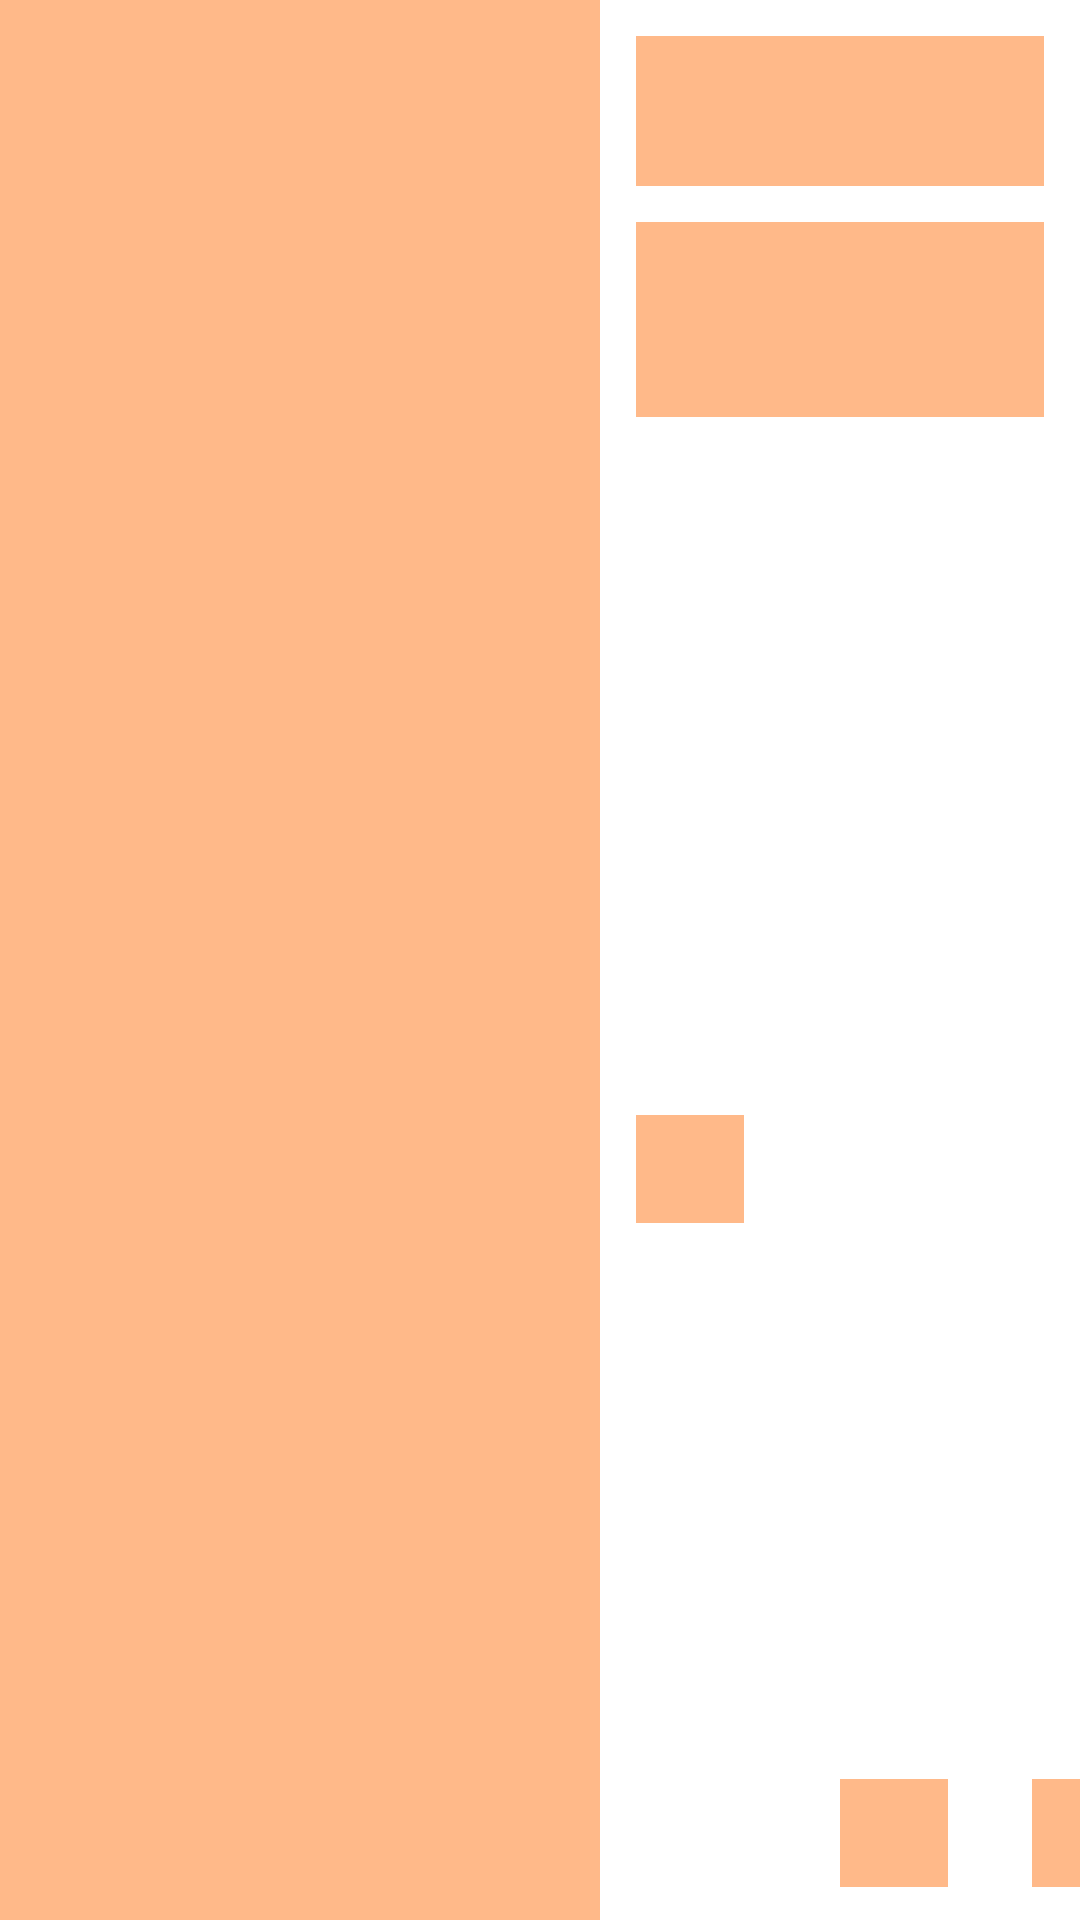

Reconstruct the res/layout file that produces this screen, plus the resources it refers to.
<!-- AndroidManifest.xml: application theme Theme.IfoodApp -->
<!-- res/layout/placeholder_row_layout.xml -->
<?xml version="1.0" encoding="utf-8"?>
<androidx.constraintlayout.widget.ConstraintLayout xmlns:android="http://schemas.android.com/apk/res/android"
    xmlns:app="http://schemas.android.com/apk/res-auto"
    xmlns:tools="http://schemas.android.com/tools"
    android:layout_width="match_parent"
    android:layout_height="200dp"
    android:layout_marginVertical="4dp">

    <View
        android:id="@+id/view"
        android:layout_width="200dp"
        android:layout_height="wrap_content"
        android:background="@color/placeHolderColor"
        app:layout_constraintBottom_toBottomOf="parent"
        app:layout_constraintStart_toStartOf="parent"
        app:layout_constraintTop_toTopOf="parent" />

    <View
        android:id="@+id/view2"
        android:layout_width="0dp"
        android:layout_height="50dp"
        android:layout_marginHorizontal="12dp"
        android:background="@color/placeHolderColor"
        android:layout_marginTop="12dp"
        app:layout_constraintEnd_toEndOf="parent"
        app:layout_constraintStart_toEndOf="@+id/view"
        app:layout_constraintTop_toTopOf="parent" />

    <View
        android:id="@+id/view3"
        android:layout_width="0dp"
        android:layout_height="65dp"
        android:layout_marginTop="12dp"
        android:background="@color/placeHolderColor"
        app:layout_constraintEnd_toEndOf="@+id/view2"
        app:layout_constraintStart_toStartOf="@+id/view2"
        app:layout_constraintTop_toBottomOf="@+id/view2" />

    <View
        android:id="@+id/view4"
        android:layout_width="36dp"
        android:layout_height="36dp"
        android:background="@color/placeHolderColor"
        android:layout_marginVertical="12dp"
       app:layout_constraintBottom_toBottomOf="parent"
        app:layout_constraintStart_toStartOf="@id/view3"
        app:layout_constraintTop_toBottomOf="@id/view3"/>

    <View
        android:id="@+id/view5"
        android:layout_width="36dp"
        android:layout_height="36dp"
        android:layout_marginStart="68dp"
        android:layout_marginBottom="11dp"
        android:background="@color/placeHolderColor"
        app:layout_constraintBottom_toBottomOf="parent"
        app:layout_constraintStart_toStartOf="@id/view4"
        app:layout_constraintTop_toBottomOf="@id/view4"
        app:layout_constraintVertical_bias="1.0" />

    <View
        android:id="@+id/view6"
        android:layout_width="36dp"
        android:layout_height="36dp"
        android:layout_marginStart="64dp"
        android:layout_marginBottom="11dp"
        android:background="@color/placeHolderColor"
        app:layout_constraintBottom_toBottomOf="parent"
        app:layout_constraintStart_toStartOf="@id/view5"
        app:layout_constraintTop_toBottomOf="@id/view5"
        app:layout_constraintVertical_bias="1.0" />
</androidx.constraintlayout.widget.ConstraintLayout>
<!-- resources referenced by this layout -->
<resources>
  <color name="placeHolderColor">@color/lightPink</color>
  <style name="Theme.IfoodApp" parent="Theme.MaterialComponents.DayNight.DarkActionBar">
          
          <item name="colorPrimary">@color/purple_500</item>
          <item name="colorPrimaryVariant">@color/purple_700</item>
          <item name="colorOnPrimary">@color/white</item>
          
          <item name="colorSecondary">@color/teal_200</item>
          <item name="colorSecondaryVariant">@color/teal_700</item>
          <item name="colorOnSecondary">@color/black</item>
          
          <item name="android:statusBarColor">?attr/colorPrimaryVariant</item>
          
      </style>
  <color name="lightPink">#FFB989</color>
  <color name="purple_500">#FF6200EE</color>
  <color name="purple_700">#FF3700B3</color>
  <color name="white">#FFFFFFFF</color>
  <color name="teal_200">#FF03DAC5</color>
  <color name="teal_700">#FF018786</color>
  <color name="black">#FF000000</color>
</resources>
